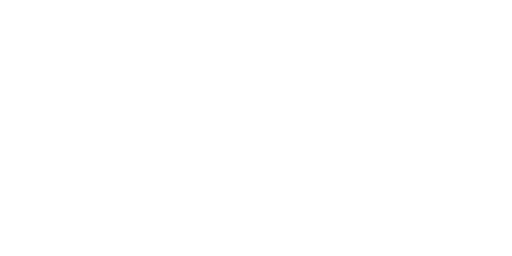
t = 0.00 s
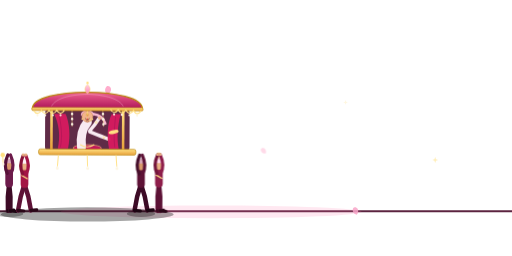
t = 1.58 s
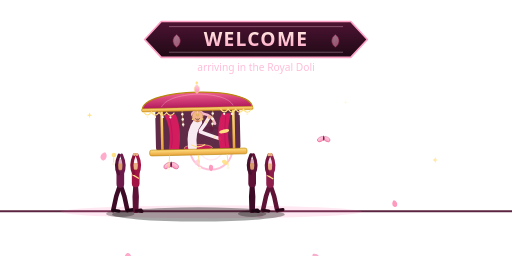
t = 3.19 s
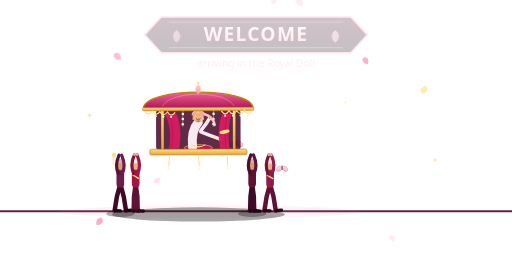
t = 4.84 s
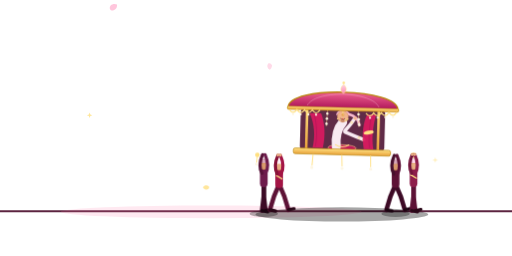
t = 6.48 s
t = 8.00 s: frame unchanged from t = 0.00 s, image omitted

The animated SVG that drew these frames (rendered in a browser with its animation timeline set to each time). Animation: 75 SMIL elements (animate=25,animateTransform=50); one cycle of 8.00 s, repeats indefinitely.

<svg xmlns="http://www.w3.org/2000/svg" xmlns:xlink="http://www.w3.org/1999/xlink" width="800" height="400" viewBox="0 0 800 400">
  <title>Royal Doli Entry</title>
  <defs>
    <linearGradient id="goldG" x1="0" y1="0" x2="0" y2="1">
      <stop offset="0" stop-color="#ffe082"/>
      <stop offset="1" stop-color="#e8a13a"/>
    </linearGradient>
    <linearGradient id="roofG" x1="0" y1="0" x2="0" y2="1">
      <stop offset="0" stop-color="#f06292"/>
      <stop offset="1" stop-color="#ad1457"/>
    </linearGradient>
    <linearGradient id="ribbonG" x1="0" y1="0" x2="0" y2="1">
      <stop offset="0" stop-color="#4a0e2e"/>
      <stop offset="1" stop-color="#1a0410"/>
    </linearGradient>
    <linearGradient id="nameG" x1="0" y1="0" x2="0" y2="1">
      <stop offset="0" stop-color="#fffbe6"/>
      <stop offset="1" stop-color="#ff9ec4"/>
    </linearGradient>
    <linearGradient id="petG" x1="0" y1="1" x2="0" y2="0">
      <stop offset="0" stop-color="#ff8fb8"/>
      <stop offset="1" stop-color="#ffd1e3"/>
    </linearGradient>
    <path id="petalFly" d="M0 -5 C 4.5 -3 5.5 2 3 5.5 C 1 7.5 -2.5 6 -3.5 3 C -4.3 0 -2.5 -3.5 0 -5 Z"/>
    <path id="stS" d="M0 -6 L1.6 -1.6 L6 0 L1.6 1.6 L0 6 L-1.6 1.6 L-6 0 L-1.6 -1.6 Z" fill="#ffe082"/>
    <g id="bfly">
      <g>
        <animateTransform attributeName="transform" type="scale" values="1 1;0.3 1;1 1" dur="0.4s" repeatCount="indefinite"/>
        <ellipse cx="-5.5" cy="-1" rx="6" ry="3.6" fill="url(#petG)" stroke="#c2185b" stroke-width="0.6" transform="rotate(-28)"/>
        <ellipse cx="5.5" cy="-1" rx="6" ry="3.6" fill="url(#petG)" stroke="#c2185b" stroke-width="0.6" transform="rotate(28)"/>
      </g>
      <ellipse cx="0" cy="0" rx="1.1" ry="4.2" fill="#4a0e2e"/>
    </g>
    <g id="budE">
      <path d="M0 7 C -8 2 -9 -9 0 -15 C 9 -9 8 2 0 7 Z" fill="url(#petG)" stroke="#c2185b" stroke-width="1"/>
      <path d="M0 5 C -2.5 -1 -2.5 -8 0 -12" fill="none" stroke="#ffd1e3" stroke-width="0.9" opacity="0.7"/>
    </g>
  </defs>

  <!-- ============ MASTER WRAPPER: plays once, then everything vanishes ============ -->
  <g>
    <animate attributeName="opacity" values="0;1;1;0;0" keyTimes="0;0.03;0.9;0.97;1" dur="8s" repeatCount="1" fill="freeze"/>

    <!-- ground -->
    <line x1="0" y1="330" x2="800" y2="330" stroke="#5c2440" stroke-width="3"/>
    <ellipse cx="330" cy="331" rx="235" ry="10" fill="#ff6fa5" opacity="0.12">
      <animate attributeName="opacity" values="0.08;0.2;0.08" dur="2.4s" repeatCount="indefinite"/>
    </ellipse>

    <!-- lotus burst + rings at the halt -->
    <g transform="translate(330 232)">
      <circle r="12" fill="none" stroke="#ff9ec4" stroke-width="3">
        <animate attributeName="r" values="12;12;92;92" keyTimes="0;0.34;0.56;1" dur="8s" repeatCount="indefinite"/>
        <animate attributeName="opacity" values="0;0;0.75;0;0" keyTimes="0;0.34;0.38;0.5;1" dur="8s" repeatCount="indefinite"/>
      </circle>
      <circle r="10" fill="none" stroke="#ffd1e3" stroke-width="2">
        <animate attributeName="r" values="10;10;68;68" keyTimes="0;0.37;0.58;1" dur="8s" repeatCount="indefinite"/>
        <animate attributeName="opacity" values="0;0;0.6;0;0" keyTimes="0;0.37;0.41;0.52;1" dur="8s" repeatCount="indefinite"/>
      </circle>
      <g>
        <animateTransform attributeName="transform" type="scale" values="0.2;0.2;1.15;1.15" keyTimes="0;0.34;0.52;1" dur="8s" repeatCount="indefinite"/>
        <animate attributeName="opacity" values="0;0;0.95;0;0" keyTimes="0;0.34;0.39;0.54;1" dur="8s" repeatCount="indefinite"/>
        <use xlink:href="#petalFly" fill="#ff8fb8" transform="scale(1.7) translate(0 -36)"/>
        <use xlink:href="#petalFly" fill="#ffd1e3" transform="rotate(45) scale(1.7) translate(0 -36)"/>
        <use xlink:href="#petalFly" fill="#f8a5c8" transform="rotate(90) scale(1.7) translate(0 -36)"/>
        <use xlink:href="#petalFly" fill="#ffe082" transform="rotate(135) scale(1.7) translate(0 -36)"/>
        <use xlink:href="#petalFly" fill="#ff8fb8" transform="rotate(180) scale(1.7) translate(0 -36)"/>
        <use xlink:href="#petalFly" fill="#ffd1e3" transform="rotate(225) scale(1.7) translate(0 -36)"/>
        <use xlink:href="#petalFly" fill="#f8a5c8" transform="rotate(270) scale(1.7) translate(0 -36)"/>
        <use xlink:href="#petalFly" fill="#ffffff" transform="rotate(315) scale(1.7) translate(0 -36)"/>
      </g>
    </g>

    <!-- petal storm (hold phase) -->
    <g>
      <animate attributeName="opacity" values="0;0;1;1;0;0" keyTimes="0;0.36;0.38;0.6;0.62;1" dur="8s" repeatCount="indefinite"/>
      <use xlink:href="#petalFly" fill="#ff9ec4" transform="translate(0 0) scale(1.2)">
        <animate attributeName="opacity" values="0;0.9;0.9;0" keyTimes="0;0.1;0.85;1" dur="1.2s" begin="-0.2s" repeatCount="indefinite"/>
        <animateTransform attributeName="transform" type="translate" values="150 -10;170 410" dur="1.2s" begin="-0.2s" repeatCount="indefinite" additive="sum"/>
        <animateTransform attributeName="transform" type="rotate" from="0" to="360" dur="0.9s" repeatCount="indefinite" additive="sum"/>
      </use>
      <use xlink:href="#petalFly" fill="#ffd1e3" transform="scale(1)">
        <animate attributeName="opacity" values="0;0.9;0.9;0" keyTimes="0;0.1;0.85;1" dur="1.5s" begin="-0.7s" repeatCount="indefinite"/>
        <animateTransform attributeName="transform" type="translate" values="260 -10;240 410" dur="1.5s" begin="-0.7s" repeatCount="indefinite" additive="sum"/>
        <animateTransform attributeName="transform" type="rotate" from="0" to="-360" dur="1s" repeatCount="indefinite" additive="sum"/>
      </use>
      <use xlink:href="#petalFly" fill="#f8a5c8" transform="scale(1.3)">
        <animate attributeName="opacity" values="0;0.9;0.9;0" keyTimes="0;0.1;0.85;1" dur="1.3s" begin="-0.4s" repeatCount="indefinite"/>
        <animateTransform attributeName="transform" type="translate" values="360 -10;385 410" dur="1.3s" begin="-0.4s" repeatCount="indefinite" additive="sum"/>
        <animateTransform attributeName="transform" type="rotate" from="0" to="360" dur="1.1s" repeatCount="indefinite" additive="sum"/>
      </use>
      <use xlink:href="#petalFly" fill="#ffffff" transform="scale(1.05)">
        <animate attributeName="opacity" values="0;0.9;0.9;0" keyTimes="0;0.1;0.85;1" dur="1.6s" begin="-1s" repeatCount="indefinite"/>
        <animateTransform attributeName="transform" type="translate" values="470 -10;450 410" dur="1.6s" begin="-1s" repeatCount="indefinite" additive="sum"/>
        <animateTransform attributeName="transform" type="rotate" from="0" to="-360" dur="1.2s" repeatCount="indefinite" additive="sum"/>
      </use>
      <use xlink:href="#petalFly" fill="#ffe082" transform="scale(1.15)">
        <animate attributeName="opacity" values="0;0.9;0.9;0" keyTimes="0;0.1;0.85;1" dur="1.25s" begin="-0.55s" repeatCount="indefinite"/>
        <animateTransform attributeName="transform" type="translate" values="570 -10;590 410" dur="1.25s" begin="-0.55s" repeatCount="indefinite" additive="sum"/>
        <animateTransform attributeName="transform" type="rotate" from="0" to="360" dur="0.95s" repeatCount="indefinite" additive="sum"/>
      </use>
      <use xlink:href="#petalFly" fill="#ff8fb8" transform="scale(0.95)">
        <animate attributeName="opacity" values="0;0.9;0.9;0" keyTimes="0;0.1;0.85;1" dur="1.45s" begin="-0.9s" repeatCount="indefinite"/>
        <animateTransform attributeName="transform" type="translate" values="665 -10;645 410" dur="1.45s" begin="-0.9s" repeatCount="indefinite" additive="sum"/>
        <animateTransform attributeName="transform" type="rotate" from="0" to="-360" dur="1.05s" repeatCount="indefinite" additive="sum"/>
      </use>
    </g>

    <!-- fluttering butterflies (hold phase) -->
    <g>
      <animate attributeName="opacity" values="0;0;1;1;0;0" keyTimes="0;0.36;0.38;0.6;0.62;1" dur="8s" repeatCount="indefinite"/>
      <g opacity="0.95">
        <animateTransform attributeName="transform" type="translate" values="250 250;310 195;395 235;320 278;250 250" keyTimes="0;0.25;0.5;0.75;1" dur="3.4s" repeatCount="indefinite"/>
        <use xlink:href="#bfly" transform="scale(1.1)"/>
      </g>
      <g opacity="0.9">
        <animateTransform attributeName="transform" type="translate" values="545 240;480 200;420 252;490 286;545 240" keyTimes="0;0.25;0.5;0.75;1" dur="3.9s" begin="-1.3s" repeatCount="indefinite"/>
        <use xlink:href="#bfly" transform="scale(-1,1) scale(0.95)"/>
      </g>
    </g>

    <!-- ambient falling petals (throughout) -->
    <g opacity="0">
      <animate attributeName="opacity" values="0;0.85;0.85;0" keyTimes="0;0.1;0.9;1" dur="7s" begin="-1s" repeatCount="indefinite"/>
      <animateTransform attributeName="transform" type="translate" values="180 -20;150 420" dur="7s" begin="-1s" repeatCount="indefinite"/>
      <use xlink:href="#petalFly" fill="#ff9ec4" transform="scale(1.15)">
        <animateTransform attributeName="transform" type="rotate" from="0" to="360" dur="3s" repeatCount="indefinite" additive="sum"/>
      </use>
    </g>
    <g opacity="0">
      <animate attributeName="opacity" values="0;0.8;0.8;0" keyTimes="0;0.1;0.9;1" dur="7s" begin="-2.5s" repeatCount="indefinite"/>
      <animateTransform attributeName="transform" type="translate" values="430 -20;400 420" dur="7s" begin="-2.5s" repeatCount="indefinite"/>
      <use xlink:href="#petalFly" fill="#ffd1e3" transform="scale(0.9)">
        <animateTransform attributeName="transform" type="rotate" from="0" to="-360" dur="2.6s" repeatCount="indefinite" additive="sum"/>
      </use>
    </g>
    <g opacity="0">
      <animate attributeName="opacity" values="0;0.85;0.85;0" keyTimes="0;0.1;0.9;1" dur="7s" begin="-4s" repeatCount="indefinite"/>
      <animateTransform attributeName="transform" type="translate" values="580 -20;550 420" dur="7s" begin="-4s" repeatCount="indefinite"/>
      <use xlink:href="#petalFly" fill="#f8a5c8" transform="scale(1.05)">
        <animateTransform attributeName="transform" type="rotate" from="0" to="360" dur="3.4s" repeatCount="indefinite" additive="sum"/>
      </use>
    </g>
    <g opacity="0">
      <animate attributeName="opacity" values="0;0.8;0.8;0" keyTimes="0;0.1;0.9;1" dur="7s" begin="-5.5s" repeatCount="indefinite"/>
      <animateTransform attributeName="transform" type="translate" values="300 -20;330 420" dur="7s" begin="-5.5s" repeatCount="indefinite"/>
      <use xlink:href="#petalFly" fill="#ffe082" transform="scale(0.85)">
        <animateTransform attributeName="transform" type="rotate" from="0" to="-360" dur="2.9s" repeatCount="indefinite" additive="sum"/>
      </use>
    </g>

    <!-- ambient sparkles -->
    <use xlink:href="#stS" transform="translate(140 180) scale(0.7)">
      <animate attributeName="opacity" values="0.9;0.1;0.9" dur="1.6s" repeatCount="indefinite"/>
    </use>
    <use xlink:href="#stS" transform="translate(540 160) scale(0.6)">
      <animate attributeName="opacity" values="0.1;0.9;0.1" dur="1.9s" begin="-0.5s" repeatCount="indefinite"/>
    </use>
    <use xlink:href="#stS" transform="translate(680 250) scale(0.75)">
      <animate attributeName="opacity" values="0.9;0.15;0.9" dur="1.4s" begin="-0.9s" repeatCount="indefinite"/>
    </use>

    <!-- ============ DOLI PROCESSION ============ -->
    <g transform="translate(0 330)">
      <g>
        <animateTransform attributeName="transform" type="translate"
          values="-430 0;310 0;310 0;1120 0" keyTimes="0;0.34;0.66;1"
          calcMode="spline" keySplines="0 0 0.58 1;0 0 1 1;0.45 0 0.85 1"
          dur="8s" repeatCount="indefinite"/>

        <!-- shadows -->
        <ellipse cx="0" cy="5" rx="135" ry="11" fill="#000000" opacity="0.35"/>
        <ellipse cx="-122" cy="4" rx="22" ry="5" fill="#000000" opacity="0.3"/>
        <ellipse cx="84" cy="4" rx="22" ry="5" fill="#000000" opacity="0.3"/>

        <!-- ===== FAR BEARERS (behind the pole) ===== -->
        <!-- rear-far -->
        <g transform="translate(-122 0)">
          <g>
            <animateTransform attributeName="transform" type="translate" values="0 0;0 -1.5;0 0" dur="0.5s" begin="-0.25s" repeatCount="indefinite"/>
            <g transform="translate(0 -42)">
              <g>
                <animateTransform attributeName="transform" type="rotate" values="14;-14;14" dur="0.5s" begin="-0.25s" repeatCount="indefinite"/>
                <path d="M0 0 L-4 20 L-6 42" fill="none" stroke="#3d0b26" stroke-width="7" stroke-linecap="round" stroke-linejoin="round"/>
                <path d="M-6 42 L3 42" stroke="#1c0512" stroke-width="5" stroke-linecap="round"/>
              </g>
            </g>
            <g transform="translate(0 -42)">
              <g>
                <animateTransform attributeName="transform" type="rotate" values="-14;14;-14" dur="0.5s" begin="-0.25s" repeatCount="indefinite"/>
                <path d="M0 0 L4 20 L6 42" fill="none" stroke="#3d0b26" stroke-width="7" stroke-linecap="round" stroke-linejoin="round"/>
                <path d="M6 42 L15 42" stroke="#1c0512" stroke-width="5" stroke-linecap="round"/>
              </g>
            </g>
            <path d="M0 -42 L0 -64" stroke="#6d1b4b" stroke-width="12" stroke-linecap="round"/>
            <circle cx="0" cy="-71" r="7" fill="#d99a6c" stroke="#c98a5b" stroke-width="1"/>
            <path d="M-7 -74 A 7 7 0 0 1 7 -74 Z" fill="#d8a7b8"/>
            <path d="M-3 -58 C -8 -68 -6 -78 -2 -87" fill="none" stroke="#571238" stroke-width="5" stroke-linecap="round"/>
            <path d="M3 -58 C 8 -68 6 -78 2 -87" fill="none" stroke="#6d1b4b" stroke-width="5" stroke-linecap="round"/>
          </g>
        </g>
        <!-- front-far -->
        <g transform="translate(84 0)">
          <g>
            <animateTransform attributeName="transform" type="translate" values="0 0;0 -1.5;0 0" dur="0.5s" repeatCount="indefinite"/>
            <g transform="translate(0 -42)">
              <g>
                <animateTransform attributeName="transform" type="rotate" values="14;-14;14" dur="0.5s" repeatCount="indefinite"/>
                <path d="M0 0 L-4 20 L-6 42" fill="none" stroke="#3d0b26" stroke-width="7" stroke-linecap="round" stroke-linejoin="round"/>
                <path d="M-6 42 L3 42" stroke="#1c0512" stroke-width="5" stroke-linecap="round"/>
              </g>
            </g>
            <g transform="translate(0 -42)">
              <g>
                <animateTransform attributeName="transform" type="rotate" values="-14;14;-14" dur="0.5s" repeatCount="indefinite"/>
                <path d="M0 0 L4 20 L6 42" fill="none" stroke="#3d0b26" stroke-width="7" stroke-linecap="round" stroke-linejoin="round"/>
                <path d="M6 42 L15 42" stroke="#1c0512" stroke-width="5" stroke-linecap="round"/>
              </g>
            </g>
            <path d="M0 -42 L0 -64" stroke="#5d1236" stroke-width="12" stroke-linecap="round"/>
            <circle cx="0" cy="-71" r="7" fill="#d99a6c" stroke="#c98a5b" stroke-width="1"/>
            <path d="M-7 -74 A 7 7 0 0 1 7 -74 Z" fill="#d8a7b8"/>
            <path d="M-3 -58 C -8 -68 -6 -78 -2 -87" fill="none" stroke="#47102c" stroke-width="5" stroke-linecap="round"/>
            <path d="M3 -58 C 8 -68 6 -78 2 -87" fill="none" stroke="#5d1236" stroke-width="5" stroke-linecap="round"/>
          </g>
        </g>

        <!-- ===== DOLI CABIN (sways on the pole) ===== -->
        <g>
          <animateTransform attributeName="transform" type="rotate" values="1.6 0 -88;-1.6 0 -88;1.6 0 -88" dur="1.3s" repeatCount="indefinite"/>

          <!-- back wall -->
          <rect x="-66" y="-158" width="132" height="62" rx="4" fill="#4a0e2e" opacity="0.88"/>

          <!-- cushion -->
          <ellipse cx="0" cy="-99" rx="22" ry="5" fill="#c2185b" stroke="#ffe082" stroke-width="0.8"/>

          <!-- maharani -->
          <path d="M-9 -100 C -11 -118 -6 -132 0 -139" fill="none" stroke="#f8eaf1" stroke-width="14" stroke-linecap="round"/>
          <path d="M-11 -104 Q 0 -97 11 -104" fill="none" stroke="#ffe082" stroke-width="1.6"/>
          <!-- dupatta over head + fluttering pallu -->
          <path d="M-10 -149 C -13 -161 13 -161 10 -149 C 4 -154 -4 -154 -10 -149 Z" fill="#f8bbd0" opacity="0.95"/>
          <path d="M9 -152 C 19 -150 25 -144 27 -136" fill="none" stroke="#f8bbd0" stroke-width="4" stroke-linecap="round">
            <animateTransform attributeName="transform" type="rotate" values="0 9 -152;6 9 -152;0 9 -152;-4 9 -152;0 9 -152" dur="2.1s" repeatCount="indefinite"/>
          </path>
          <!-- head + face -->
          <circle cx="0" cy="-148" r="8.5" fill="#f2b48c" stroke="#d99a6c" stroke-width="1"/>
          <path d="M-3 -144.8 A 3 3 0 0 0 -0.6 -142.4" fill="none" stroke="#5d4037" stroke-width="1.1" stroke-linecap="round"/>
          <path d="M3 -144.8 A 3 3 0 0 0 0.6 -142.4" fill="none" stroke="#5d4037" stroke-width="1.1" stroke-linecap="round"/>
          <path d="M-2.2 -140.5 Q 0 -138.8 2.2 -140.5" fill="none" stroke="#a3542e" stroke-width="1" stroke-linecap="round"/>
          <!-- maang tikka + bindi -->
          <line x1="0" y1="-157" x2="0" y2="-151" stroke="#ffe082" stroke-width="1.2"/>
          <circle cx="0" cy="-150.5" r="1.8" fill="#ffe082" stroke="#b8860b" stroke-width="0.5"/>
          <circle cx="0" cy="-150.5" r="0.7" fill="#e53935"/>
          <circle cx="0" cy="-144" r="1" fill="#e53935"/>
          <!-- nath + jhumkas -->
          <circle cx="5.5" cy="-142.5" r="1.6" fill="none" stroke="#ffe082" stroke-width="0.9"/>
          <circle cx="-8" cy="-144" r="1.2" fill="#ffe082"/>
          <circle cx="8" cy="-144" r="1.2" fill="#ffe082"/>
          <!-- waving arm -->
          <g>
            <animateTransform attributeName="transform" type="rotate" values="0 4 -126;9 4 -126;0 4 -126;-6 4 -126;0 4 -126" dur="1.8s" repeatCount="indefinite"/>
            <path d="M4 -126 C 10 -132 15 -138 19 -144" fill="none" stroke="#f8eaf1" stroke-width="5.5" stroke-linecap="round"/>
            <circle cx="14.5" cy="-138.5" r="1.5" fill="none" stroke="#ffe082" stroke-width="1"/>
            <circle cx="20" cy="-145" r="2.6" fill="#f2b48c"/>
          </g>
          <!-- curtain-holding arm -->
          <path d="M4 -124 C 14 -120 24 -116 33 -113" fill="none" stroke="#f8eaf1" stroke-width="5.5" stroke-linecap="round"/>
          <circle cx="26" cy="-115.5" r="1.5" fill="none" stroke="#ffe082" stroke-width="1"/>
          <circle cx="34" cy="-112.5" r="2.6" fill="#f2b48c"/>

          <!-- curtains -->
          <path d="M-52 -152 C -44 -136 -42 -116 -46 -98 L -30 -98 C -26 -118 -28 -138 -34 -152 Z" fill="#d81b60" opacity="0.95"/>
          <path d="M-44 -148 C -40 -130 -39 -114 -42 -100" fill="none" stroke="#ad1457" stroke-width="1.4" opacity="0.7"/>
          <path d="M52 -152 C 47 -134 46 -114 49 -98 L 34 -98 C 30 -120 32 -140 38 -152 Z" fill="#d81b60" opacity="0.95"/>
          <path d="M44 -148 C 42 -130 41 -114 43 -100" fill="none" stroke="#ad1457" stroke-width="1.4" opacity="0.7"/>
          <ellipse cx="41" cy="-124" rx="8" ry="3" fill="#ffe082" transform="rotate(-12 41 -124)"/>

          <!-- posts -->
          <rect x="-58" y="-160" width="4" height="64" fill="url(#goldG)"/>
          <rect x="54" y="-160" width="4" height="64" fill="url(#goldG)"/>

          <!-- floor -->
          <rect x="-76" y="-97" width="152" height="9" rx="3" fill="url(#goldG)" stroke="#b8860b" stroke-width="1"/>

          <!-- under-floor tassels -->
          <g>
            <animateTransform attributeName="transform" type="rotate" values="5 -45 -88;-5 -45 -88;5 -45 -88" dur="1.6s" repeatCount="indefinite"/>
            <line x1="-45" y1="-88" x2="-45" y2="-70" stroke="#ffe082" stroke-width="1.4"/>
            <circle cx="-45" cy="-67" r="2.4" fill="#fdf6e3"/>
          </g>
          <g>
            <animateTransform attributeName="transform" type="rotate" values="-5 0 -88;5 0 -88;-5 0 -88" dur="1.8s" begin="-0.5s" repeatCount="indefinite"/>
            <line x1="0" y1="-88" x2="0" y2="-70" stroke="#ffe082" stroke-width="1.4"/>
            <circle cx="0" cy="-67" r="2.4" fill="#fdf6e3"/>
          </g>
          <g>
            <animateTransform attributeName="transform" type="rotate" values="5 45 -88;-5 45 -88;5 45 -88" dur="1.7s" begin="-0.9s" repeatCount="indefinite"/>
            <line x1="45" y1="-88" x2="45" y2="-70" stroke="#ffe082" stroke-width="1.4"/>
            <circle cx="45" cy="-67" r="2.4" fill="#fdf6e3"/>
          </g>

          <!-- pearl strands inside -->
          <g>
            <animateTransform attributeName="transform" type="rotate" values="4 -24 -158;-4 -24 -158;4 -24 -158" dur="2.2s" repeatCount="indefinite"/>
            <line x1="-24" y1="-158" x2="-24" y2="-132" stroke="#ffe082" stroke-width="1" opacity="0.7"/>
            <circle cx="-24" cy="-152" r="2" fill="#fdf6e3"/>
            <circle cx="-24" cy="-144" r="2" fill="#fdf6e3"/>
            <circle cx="-24" cy="-136" r="2" fill="#fdf6e3"/>
          </g>
          <g>
            <animateTransform attributeName="transform" type="rotate" values="-4 24 -158;4 24 -158;-4 24 -158" dur="2.4s" begin="-0.7s" repeatCount="indefinite"/>
            <line x1="24" y1="-158" x2="24" y2="-132" stroke="#ffe082" stroke-width="1" opacity="0.7"/>
            <circle cx="24" cy="-152" r="2" fill="#fdf6e3"/>
            <circle cx="24" cy="-144" r="2" fill="#fdf6e3"/>
            <circle cx="24" cy="-136" r="2" fill="#fdf6e3"/>
          </g>

          <!-- roof -->
          <path d="M-86 -160 C -86 -178 -42 -186 0 -186 C 42 -186 86 -178 86 -160 Z" fill="url(#roofG)" stroke="#b8860b" stroke-width="2"/>
          <path d="M-56 -164 C -50 -176 -28 -182 0 -183" fill="none" stroke="#ffd1e3" stroke-width="1" opacity="0.5"/>
          <path d="M56 -164 C 50 -176 28 -182 0 -183" fill="none" stroke="#ffd1e3" stroke-width="1" opacity="0.5"/>
          <rect x="-87" y="-162" width="174" height="5" rx="2" fill="url(#goldG)" stroke="#b8860b" stroke-width="0.8"/>

          <!-- jhalar fringes -->
          <g>
            <animateTransform attributeName="transform" type="rotate" values="-4 -86 -157;4 -86 -157;-4 -86 -157" dur="2s" repeatCount="indefinite"/>
            <path d="M-84 -157 q 6 9 12 0 q 6 9 12 0 q 6 9 12 0 q 6 9 12 0" fill="none" stroke="#ffe082" stroke-width="1.8"/>
            <circle cx="-78" cy="-149.5" r="1.7" fill="#fdf6e3"/>
            <circle cx="-66" cy="-149.5" r="1.7" fill="#fdf6e3"/>
            <circle cx="-54" cy="-149.5" r="1.7" fill="#fdf6e3"/>
            <circle cx="-42" cy="-149.5" r="1.7" fill="#fdf6e3"/>
          </g>
          <g>
            <animateTransform attributeName="transform" type="rotate" values="4 86 -157;-4 86 -157;4 86 -157" dur="2s" begin="-0.6s" repeatCount="indefinite"/>
            <path d="M84 -157 q -6 9 -12 0 q -6 9 -12 0 q -6 9 -12 0 q -6 9 -12 0" fill="none" stroke="#ffe082" stroke-width="1.8"/>
            <circle cx="78" cy="-149.5" r="1.7" fill="#fdf6e3"/>
            <circle cx="66" cy="-149.5" r="1.7" fill="#fdf6e3"/>
            <circle cx="54" cy="-149.5" r="1.7" fill="#fdf6e3"/>
            <circle cx="42" cy="-149.5" r="1.7" fill="#fdf6e3"/>
          </g>

          <!-- lotus finial -->
          <path d="M0 -198 C -5 -194 -6 -188 0 -184 C 6 -188 5 -194 0 -198 Z" fill="url(#petG)" stroke="#ffe082" stroke-width="0.8"/>
          <circle cx="0" cy="-200.5" r="2" fill="#ffe082"/>
        </g>

        <!-- ===== POLE ===== -->
        <line x1="-132" y1="-88" x2="112" y2="-88" stroke="url(#goldG)" stroke-width="5" stroke-linecap="round"/>
        <circle cx="-132" cy="-88" r="3.5" fill="#ffe082"/>
        <circle cx="112" cy="-88" r="3.5" fill="#ffe082"/>
        <g>
          <animateTransform attributeName="transform" type="rotate" values="-8 -132 -88;8 -132 -88;-8 -132 -88" dur="1.9s" repeatCount="indefinite"/>
          <line x1="-132" y1="-88" x2="-132" y2="-76" stroke="#ffe082" stroke-width="1.4"/>
          <circle cx="-132" cy="-73.5" r="2.2" fill="#fdf6e3"/>
        </g>
        <g>
          <animateTransform attributeName="transform" type="rotate" values="8 112 -88;-8 112 -88;8 112 -88" dur="1.9s" begin="-0.6s" repeatCount="indefinite"/>
          <line x1="112" y1="-88" x2="112" y2="-76" stroke="#ffe082" stroke-width="1.4"/>
          <circle cx="112" cy="-73.5" r="2.2" fill="#fdf6e3"/>
        </g>

        <!-- ===== NEAR BEARERS (in front of the pole) ===== -->
        <!-- rear-near -->
        <g transform="translate(-98 0)">
          <g>
            <animateTransform attributeName="transform" type="translate" values="0 0;0 -1.5;0 0" dur="0.5s" repeatCount="indefinite"/>
            <g transform="translate(0 -42)">
              <g>
                <animateTransform attributeName="transform" type="rotate" values="14;-14;14" dur="0.5s" repeatCount="indefinite"/>
                <path d="M0 0 L-4 20 L-6 42" fill="none" stroke="#5d1236" stroke-width="7" stroke-linecap="round" stroke-linejoin="round"/>
                <path d="M-6 42 L3 42" stroke="#2a0718" stroke-width="5" stroke-linecap="round"/>
              </g>
            </g>
            <g transform="translate(0 -42)">
              <g>
                <animateTransform attributeName="transform" type="rotate" values="-14;14;-14" dur="0.5s" repeatCount="indefinite"/>
                <path d="M0 0 L4 20 L6 42" fill="none" stroke="#5d1236" stroke-width="7" stroke-linecap="round" stroke-linejoin="round"/>
                <path d="M6 42 L15 42" stroke="#2a0718" stroke-width="5" stroke-linecap="round"/>
              </g>
            </g>
            <path d="M0 -42 L0 -64" stroke="#a31545" stroke-width="12" stroke-linecap="round"/>
            <path d="M-5 -56 L5 -50" stroke="#ffe082" stroke-width="2"/>
            <circle cx="0" cy="-71" r="7" fill="#e8b184" stroke="#d99a6c" stroke-width="1"/>
            <path d="M-7 -74 A 7 7 0 0 1 7 -74 Z" fill="#fff1f6"/>
            <circle cx="6" cy="-76" r="1.2" fill="#ffe082"/>
            <path d="M-3 -58 C -8 -68 -6 -78 -2 -87" fill="none" stroke="#871238" stroke-width="5" stroke-linecap="round"/>
            <path d="M3 -58 C 8 -68 6 -78 2 -87" fill="none" stroke="#a31545" stroke-width="5" stroke-linecap="round"/>
            <circle cx="-2" cy="-87.5" r="2.2" fill="#e8b184"/>
            <circle cx="2" cy="-87.5" r="2.2" fill="#e8b184"/>
          </g>
        </g>
        <!-- front-near -->
        <g transform="translate(112 0)">
          <g>
            <animateTransform attributeName="transform" type="translate" values="0 0;0 -1.5;0 0" dur="0.5s" begin="-0.25s" repeatCount="indefinite"/>
            <g transform="translate(0 -42)">
              <g>
                <animateTransform attributeName="transform" type="rotate" values="14;-14;14" dur="0.5s" begin="-0.25s" repeatCount="indefinite"/>
                <path d="M0 0 L-4 20 L-6 42" fill="none" stroke="#5d1236" stroke-width="7" stroke-linecap="round" stroke-linejoin="round"/>
                <path d="M-6 42 L3 42" stroke="#2a0718" stroke-width="5" stroke-linecap="round"/>
              </g>
            </g>
            <g transform="translate(0 -42)">
              <g>
                <animateTransform attributeName="transform" type="rotate" values="-14;14;-14" dur="0.5s" begin="-0.25s" repeatCount="indefinite"/>
                <path d="M0 0 L4 20 L6 42" fill="none" stroke="#5d1236" stroke-width="7" stroke-linecap="round" stroke-linejoin="round"/>
                <path d="M6 42 L15 42" stroke="#2a0718" stroke-width="5" stroke-linecap="round"/>
              </g>
            </g>
            <path d="M0 -42 L0 -64" stroke="#8e1e4b" stroke-width="12" stroke-linecap="round"/>
            <path d="M-5 -56 L5 -50" stroke="#ffe082" stroke-width="2"/>
            <circle cx="0" cy="-71" r="7" fill="#e8b184" stroke="#d99a6c" stroke-width="1"/>
            <path d="M-7 -74 A 7 7 0 0 1 7 -74 Z" fill="#ffd9ea"/>
            <circle cx="6" cy="-76" r="1.2" fill="#ffe082"/>
            <path d="M-3 -58 C -8 -68 -6 -78 -2 -87" fill="none" stroke="#73153c" stroke-width="5" stroke-linecap="round"/>
            <path d="M3 -58 C 8 -68 6 -78 2 -87" fill="none" stroke="#8e1e4b" stroke-width="5" stroke-linecap="round"/>
            <circle cx="-2" cy="-87.5" r="2.2" fill="#e8b184"/>
            <circle cx="2" cy="-87.5" r="2.2" fill="#e8b184"/>
          </g>
        </g>
      </g>
    </g>

    <!-- ============ BANNER ============ -->
    <g>
      <animate attributeName="opacity" values="0;0;1;1;0;0" keyTimes="0;0.34;0.4;0.56;0.62;1" dur="8s" repeatCount="indefinite"/>
      <animateTransform attributeName="transform" type="translate" values="0 -16;0 -16;0 0;0 0;0 -10;0 -10" keyTimes="0;0.34;0.4;0.56;0.62;1" dur="8s" repeatCount="indefinite"/>
      <path d="M252 34 L226 62 L252 90 L548 90 L574 62 L548 34 Z" fill="url(#ribbonG)" stroke="#ff9ec4" stroke-width="2.5" stroke-linejoin="round"/>
      <path d="M264 42 H536" stroke="#ffd1e3" stroke-width="1.5" opacity="0.35"/>
      <path d="M264 82 H536" stroke="#ffd1e3" stroke-width="1.5" opacity="0.35"/>
      <use xlink:href="#budE" transform="translate(276 68) scale(0.9)">
        <animate attributeName="opacity" values="1;0.4;1" dur="0.5s" repeatCount="indefinite"/>
      </use>
      <use xlink:href="#budE" transform="translate(524 68) scale(0.9)">
        <animate attributeName="opacity" values="0.4;1;0.4" dur="0.45s" repeatCount="indefinite"/>
      </use>
      <text id="entryName" x="400" y="72" text-anchor="middle" font-family="'Trebuchet MS','Segoe UI',sans-serif"
            font-size="30" font-weight="bold" letter-spacing="2" fill="url(#nameG)">WELCOME</text>
      <text x="400" y="112" text-anchor="middle" font-family="'Trebuchet MS','Segoe UI',sans-serif"
            font-size="16" fill="#ffbcd9">arriving in the Royal Doli</text>
    </g>
  </g>
</svg>
